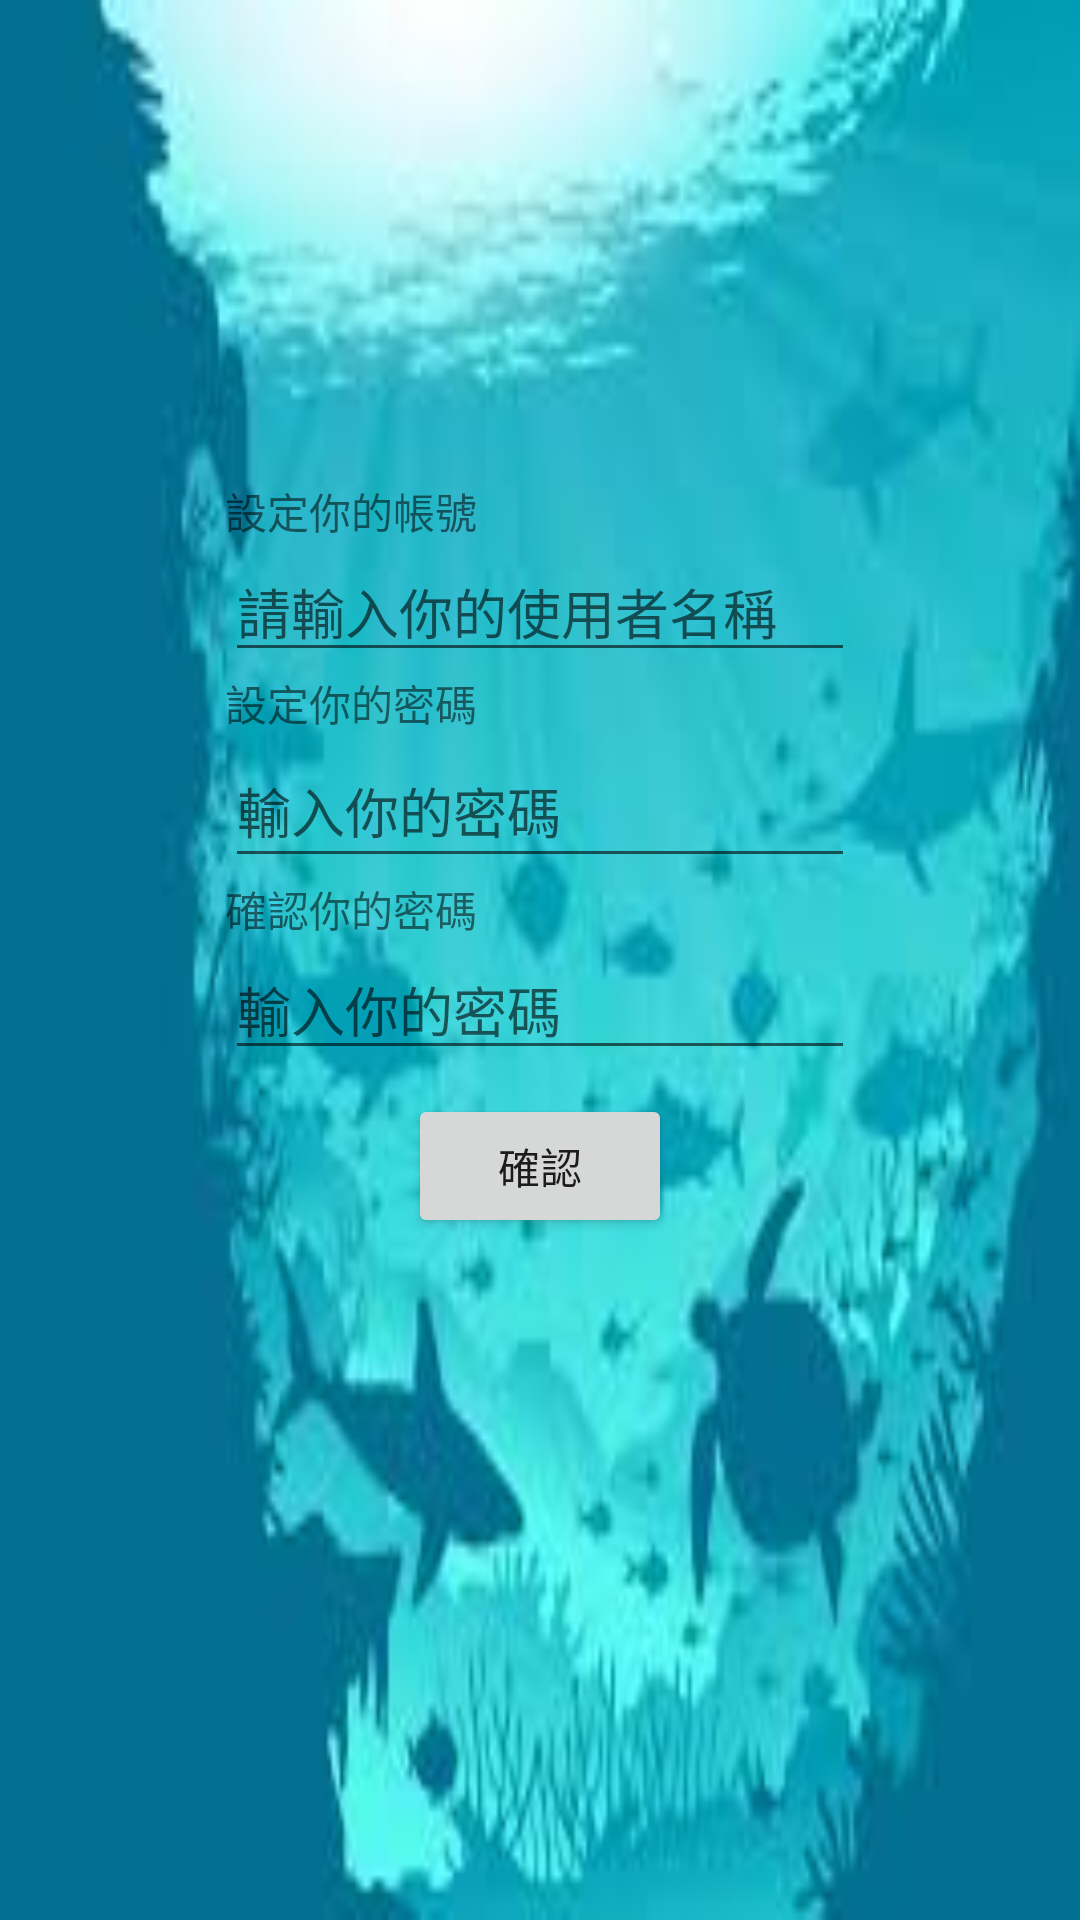

Layout XML and referenced resources for this Android screen:
<!-- AndroidManifest.xml: application theme Theme.Fishopee -->
<!-- res/layout/activity_main5.xml -->
<?xml version="1.0" encoding="utf-8"?>
<androidx.constraintlayout.widget.ConstraintLayout xmlns:android="http://schemas.android.com/apk/res/android"
    xmlns:app="http://schemas.android.com/apk/res-auto"
    xmlns:tools="http://schemas.android.com/tools"
    android:layout_width="match_parent"
    android:layout_height="match_parent"
    android:background="@drawable/sea1"
    tools:context=".MainActivity5">

    <EditText
        android:id="@+id/edittext1"
        android:layout_width="wrap_content"
        android:layout_height="wrap_content"
        android:ems="10"
        android:hint="請輸入你的使用者名稱"
        android:textColor="@color/white"
        app:layout_constraintEnd_toEndOf="parent"
        app:layout_constraintStart_toStartOf="parent"
        app:layout_constraintTop_toBottomOf="@+id/textView" />

    <EditText
        android:id="@+id/edittext2"
        android:layout_width="wrap_content"
        android:layout_height="48dp"
        android:ems="10"
        android:hint="輸入你的密碼"
        android:inputType="textPassword"
        android:textColor="@color/white"
        app:layout_constraintStart_toStartOf="@+id/textView2"
        app:layout_constraintTop_toBottomOf="@+id/textView2" />

    <EditText
        android:id="@+id/edittext3"
        android:layout_width="wrap_content"
        android:layout_height="wrap_content"
        android:ems="10"
        android:hint="輸入你的密碼"
        android:inputType="textPassword"
        android:textColor="@color/white"
        app:layout_constraintStart_toStartOf="@+id/textView4"
        app:layout_constraintTop_toBottomOf="@+id/textView4" />

    <Button
        android:id="@+id/btnenter"
        android:layout_width="wrap_content"
        android:layout_height="wrap_content"
        android:layout_marginTop="8dp"
        android:text="確認"
        app:layout_constraintEnd_toEndOf="parent"
        app:layout_constraintStart_toStartOf="parent"
        app:layout_constraintTop_toBottomOf="@+id/edittext3" />

    <TextView
        android:id="@+id/textView4"
        android:layout_width="wrap_content"
        android:layout_height="wrap_content"
        android:text="確認你的密碼"
        app:layout_constraintStart_toStartOf="@+id/edittext2"
        app:layout_constraintTop_toBottomOf="@+id/edittext2" />

    <TextView
        android:id="@+id/textView2"
        android:layout_width="wrap_content"
        android:layout_height="wrap_content"
        android:text="設定你的密碼"
        app:layout_constraintStart_toStartOf="@+id/edittext1"
        app:layout_constraintTop_toBottomOf="@+id/edittext1" />

    <TextView
        android:id="@+id/textView"
        android:layout_width="wrap_content"
        android:layout_height="wrap_content"
        android:layout_marginTop="160dp"
        android:text="設定你的帳號"
        app:layout_constraintStart_toStartOf="@+id/edittext1"
        app:layout_constraintTop_toTopOf="parent" />


</androidx.constraintlayout.widget.ConstraintLayout>
<!-- resources referenced by this layout -->
<resources>
  <!-- drawable sea1: png bitmap (drawable, 6100 bytes) -->
  <style name="Theme.Fishopee" parent="Theme.MaterialComponents.DayNight.DarkActionBar">
          
          <item name="colorPrimary">@color/purple_500</item>
          <item name="colorPrimaryVariant">@color/purple_700</item>
          <item name="colorOnPrimary">@color/white</item>
          
          <item name="colorSecondary">@color/teal_200</item>
          <item name="colorSecondaryVariant">@color/teal_700</item>
          <item name="colorOnSecondary">@color/black</item>
          
          <item name="android:statusBarColor" tools:targetApi="l">?attr/colorPrimaryVariant</item>
          
      </style>
  <!-- not gathered from this repository: default colours our renderer supplied (Android Studio template values) -->
  <color name="purple_500">#FF6200EE</color>
  <color name="purple_700">#FF3700B3</color>
  <color name="teal_200">#FF03DAC5</color>
  <color name="teal_700">#FF018786</color>
  <color name="black">#FF000000</color>
  <color name="white">#FFFFFFFF</color>
</resources>
